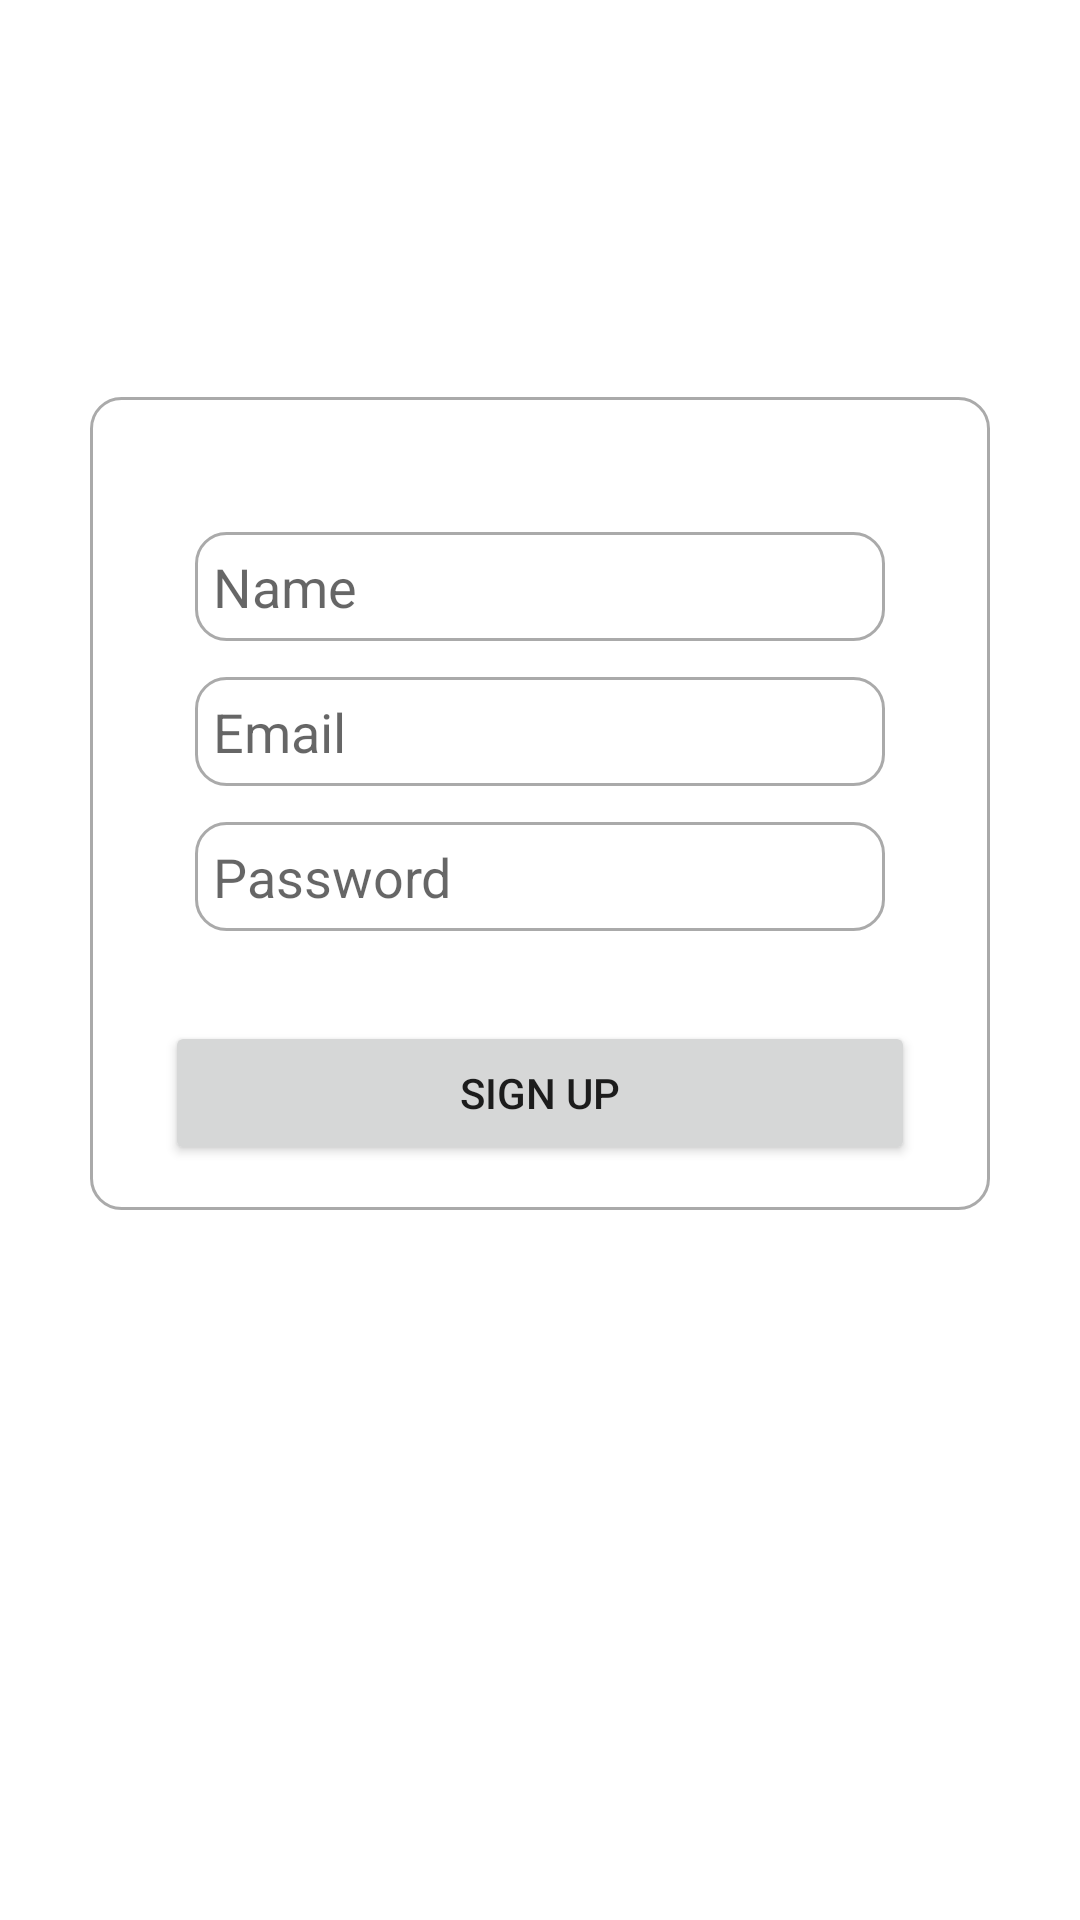

Layout XML and referenced resources for this Android screen:
<!-- AndroidManifest.xml: application theme Theme.MoibleApp1 -->
<!-- res/layout/activity_register.xml -->
<?xml version="1.0" encoding="utf-8"?>
<ScrollView xmlns:android="http://schemas.android.com/apk/res/android"
    xmlns:app="http://schemas.android.com/apk/res-auto"
    xmlns:tools="http://schemas.android.com/tools"
    android:layout_width="match_parent"
    android:layout_height="match_parent"
    tools:context=".RegisterActivity"
    android:background="@drawable/bg">

    <LinearLayout
        android:layout_width="match_parent"
        android:layout_height="wrap_content"
        android:orientation="vertical">

        <TextView
            android:layout_width="match_parent"
            android:layout_height="wrap_content"
            android:text="Sign up Now!"
            android:textAppearance="@style/TextAppearance.AppCompat.Headline"
            android:textAlignment="center"
            android:textColor="@color/white"
            android:layout_marginTop="50dp"/>

        <RelativeLayout
            android:layout_width="match_parent"
            android:layout_height="wrap_content"
            android:background="@drawable/border"
            android:layout_marginStart="30dp"
            android:layout_marginEnd="30dp"
            android:layout_marginTop="50dp"
            android:padding="15dp">

            <EditText
                android:layout_width="match_parent"
                android:layout_height="wrap_content"
                android:id="@+id/editText_register_name"
                android:hint="Name"
                android:background="@drawable/border"
                android:layout_marginTop="30dp"
                android:layout_marginStart="20dp"
                android:layout_marginEnd="20dp"
                android:padding="6dp"
                android:inputType="textPersonName"/>

            <EditText
                android:layout_width="match_parent"
                android:layout_height="wrap_content"
                android:id="@+id/editText_register_email"
                android:hint="Email"
                android:background="@drawable/border"
                android:layout_below="@+id/editText_register_name"
                android:layout_marginTop="12dp"
                android:layout_marginStart="20dp"
                android:layout_marginEnd="20dp"
                android:padding="6dp"
                android:inputType="textEmailAddress"/>

            <EditText
                android:layout_width="match_parent"
                android:layout_height="wrap_content"
                android:id="@+id/editText_register_pwd"
                android:hint="Password"
                android:background="@drawable/border"
                android:layout_below="@+id/editText_register_email"
                android:layout_marginTop="12dp"
                android:layout_marginStart="20dp"
                android:layout_marginEnd="20dp"
                android:padding="6dp"
                android:inputType="textPassword" />

            <Button
                android:layout_width="250dp"
                android:layout_height="wrap_content"
                android:layout_below="@id/editText_register_pwd"
                android:id="@+id/button_register"
                android:layout_centerHorizontal="true"
                android:layout_marginTop="30dp"
                android:text="Sign Up"/>

            <ProgressBar
                android:layout_width="wrap_content"
                android:layout_height="wrap_content"
                android:id="@+id/progressbar"
                android:layout_centerHorizontal="true"
                android:layout_centerVertical="true"
                style="?android:progressBarStyleLarge"
                android:elevation="10dp"
                android:visibility="gone"/>

            <ImageView
                android:layout_width="33dp"
                android:layout_height="33dp"
                android:id="@+id/imageView_show_hide_pwd"
                android:layout_below="@+id/editText_register_email"
                android:layout_marginTop="10dp"
                android:layout_alignParentRight="true"
                android:layout_marginEnd="25dp"/>

        </RelativeLayout>


    </LinearLayout>

</ScrollView>
<!-- resources referenced by this layout -->
<resources>
  <color name="white">#FFFFFFFF</color>
  <!-- drawable border (drawable) -->
  <?xml version="1.0" encoding="utf-8"?>
  <shape xmlns:android="http://schemas.android.com/apk/res/android">
      
      <solid android:color="#FFFFFFFF"/>
  
      
      <stroke android:width="1dp" android:color="#FFAAAAAA"/>
  
      
      <corners android:radius="10dp"/>
  
  
  
  </shape>
  <style name="Theme.MoibleApp1" parent="Theme.MaterialComponents.DayNight.DarkActionBar">
          
          <item name="colorPrimary">@color/skyblue</item>
          <item name="colorPrimaryVariant">@color/purple_700</item>
          <item name="colorOnPrimary">@color/white</item>
          
          <item name="colorSecondary">@color/teal_200</item>
          <item name="colorSecondaryVariant">@color/teal_700</item>
          <item name="colorOnSecondary">@color/black</item>
          
          <item name="android:statusBarColor" tools:targetApi="l">?attr/colorPrimaryVariant</item>
          
      </style>
  <color name="skyblue">#FF72ACCD</color>
  <color name="purple_700">#FF3700B3</color>
  <color name="teal_200">#FF03DAC5</color>
  <color name="teal_700">#FF018786</color>
  <color name="black">#FF000000</color>
</resources>
